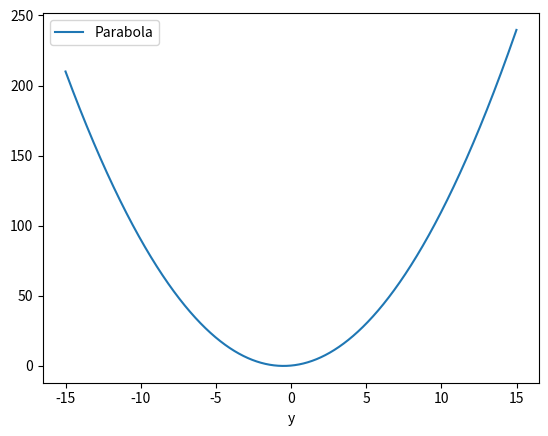

The script that saved this image:
import matplotlib.pyplot as plt
import numpy as np

def parabola(a = 1, b = 1, c = 0):
    x = np.arange(-15, 15, 0.01)
    y = a*x**2 + b*x + c
    

    plt.plot(x, y, label="Parabola")
    plt.legend()
    plt.xlabel("x")
    plt.xlabel("y")
    plt.savefig("img.jpg")
    
if __name__ == "__main__":
    parabola()
